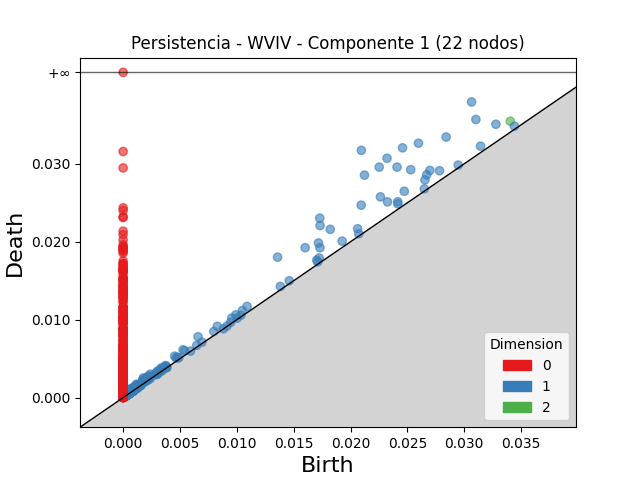

The table this chart was drawn from, first rows:
dimension, birth, death
2, 0.03405, 0.03546
2, 0.0008507, 0.0009572
2, 0.0009938, 0.001081
2, 0.001044, 0.001131
2, 0.0009949, 0.001072
2, 0.0007752, 0.0008511
2, 0.001219, 0.001286
2, 0.001167, 0.001234
2, 0.003285, 0.00335
2, 0.000472, 0.0005331
2, 0.0006628, 0.000721
2, 0.0009664, 0.001023
2, 0.003809, 0.003859
2, 0.0004817, 0.0005314
2, 0.001141, 0.001188
2, 0.0007575, 0.0008047
2, 0.0004561, 0.0005027
2, 0.0004826, 0.0005275
2, 0.00135, 0.001394
2, 0.0003668, 0.0004112
2, 0.000578, 0.0006221
2, 0.0008549, 0.0008966
2, 0.001082, 0.001123
2, 0.0004917, 0.0005323
2, 0.0004896, 0.000527
2, 0.001134, 0.00117
2, 0.0005007, 0.0005339
2, 0.0005994, 0.0006321
2, 0.0008295, 0.0008618
2, 0.001084, 0.001116
2, 0.003316, 0.003347
2, 0.0005454, 0.0005769
2, 0.0003152, 0.0003458
2, 0.0004891, 0.0005196
2, 0.000348, 0.0003774
2, 0.0005271, 0.0005549
2, 0.0003732, 0.0003999
2, 0.001241, 0.001267
2, 0.0004217, 0.0004478
2, 0.0003991, 0.0004244
2, 0.001438, 0.001463
2, 0.0002856, 0.0003105
2, 0.000456, 0.0004803
2, 0.0008568, 0.000881
2, 0.0005205, 0.0005437
2, 0.0005201, 0.0005427
2, 0.0006088, 0.0006313
2, 0.0005907, 0.000613
2, 0.000437, 0.0004584
2, 0.001214, 0.001236
2, 0.000366, 0.0003872
2, 0.000468, 0.0004891
2, 0.0003151, 0.0003359
2, 0.0006736, 0.0006939
2, 0.0004482, 0.0004678
2, 0.0008394, 0.0008585
2, 0.0004435, 0.0004619
2, 0.000878, 0.0008963
2, 0.001027, 0.001046
2, 0.0004553, 0.0004727
... 3,968 more rows
